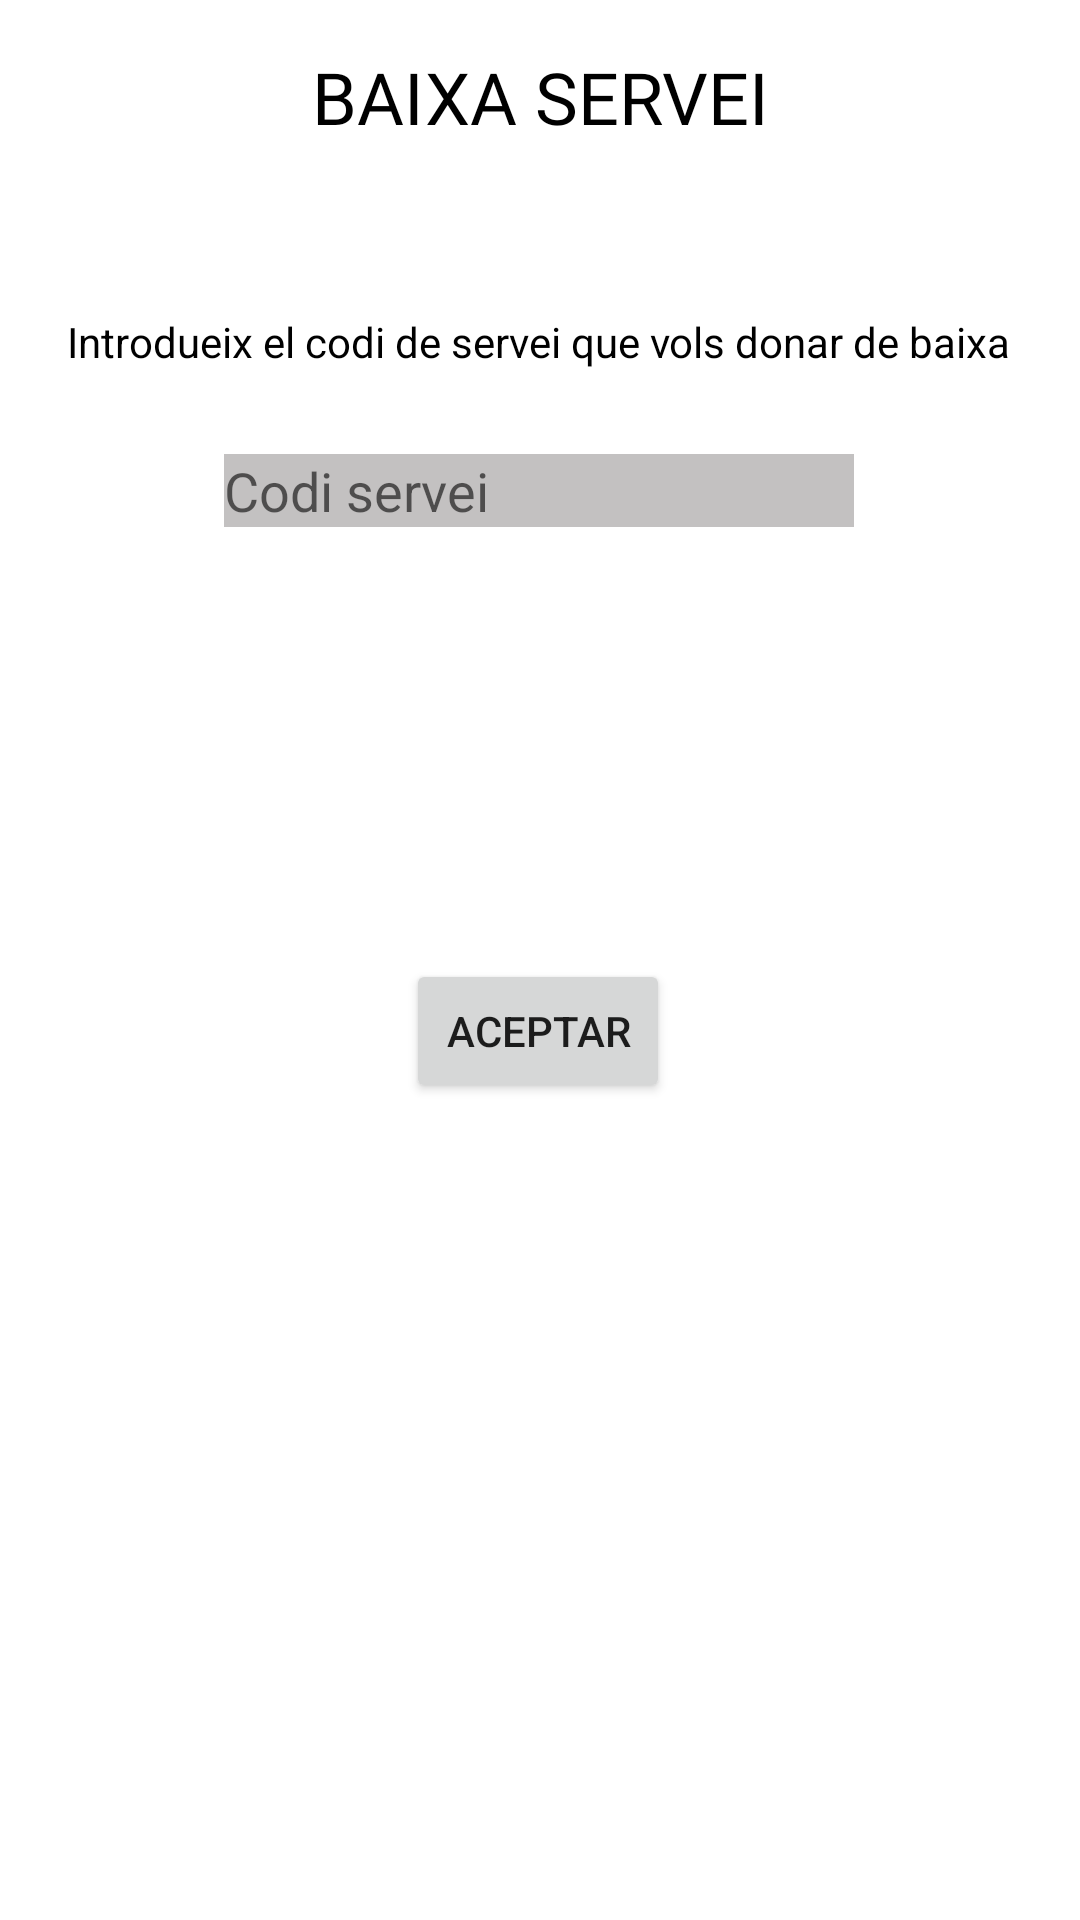

This screen was rendered from an Android layout file. Write that file and the resources it references.
<!-- AndroidManifest.xml: application theme Theme.ESchoolManagermobil -->
<!-- res/layout/fragment_frag_baixa_servei.xml -->
<?xml version="1.0" encoding="utf-8"?>
<FrameLayout xmlns:android="http://schemas.android.com/apk/res/android"
    xmlns:app="http://schemas.android.com/apk/res-auto"
    xmlns:tools="http://schemas.android.com/tools"
    android:layout_width="match_parent"
    android:layout_height="match_parent"
    tools:context=".modelo.servei.FragBaixaServei">

    <androidx.constraintlayout.widget.ConstraintLayout
        android:layout_width="match_parent"
        android:layout_height="match_parent"
        tools:layout_editor_absoluteX="8dp"
        tools:layout_editor_absoluteY="-23dp">

        <TextView
            android:id="@+id/titolBaixaServei"
            android:layout_width="wrap_content"
            android:layout_height="wrap_content"
            android:layout_marginTop="16dp"
            android:fontFamily="@font/alfa_slab_one"
            android:shadowColor="#151313"
            android:text="Baixa Servei"
            android:textAlignment="center"
            android:textAllCaps="true"
            android:textColor="@color/black"
            android:textSize="24sp"
            app:layout_constraintEnd_toEndOf="parent"
            app:layout_constraintStart_toStartOf="parent"
            app:layout_constraintTop_toTopOf="parent" />

        <TextView
            android:id="@+id/textViewInfoBaixa"
            android:layout_width="wrap_content"
            android:layout_height="wrap_content"
            android:layout_marginTop="56dp"
            android:text="Introdueix el codi de servei que vols donar de baixa"
            android:textColor="@color/black"
            app:layout_constraintEnd_toEndOf="parent"
            app:layout_constraintHorizontal_bias="0.489"
            app:layout_constraintStart_toStartOf="parent"
            app:layout_constraintTop_toBottomOf="@+id/titolBaixaServei" />

        <EditText
            android:id="@+id/editTextCodiServei"
            android:layout_width="wrap_content"
            android:layout_height="wrap_content"
            android:layout_marginTop="28dp"
            android:background="#C3C1C1"
            android:ems="10"
            android:hint="Codi servei"
            android:inputType="number"
            android:textColor="#070707"
            app:layout_constraintEnd_toEndOf="parent"
            app:layout_constraintHorizontal_bias="0.497"
            app:layout_constraintStart_toStartOf="parent"
            app:layout_constraintTop_toBottomOf="@+id/textViewInfoBaixa" />

        <Button
            android:id="@+id/buttonAceptarBaixaServei"
            android:layout_width="wrap_content"
            android:layout_height="wrap_content"
            android:layout_marginTop="144dp"
            android:text="Aceptar"
            app:layout_constraintEnd_toEndOf="parent"
            app:layout_constraintHorizontal_bias="0.498"
            app:layout_constraintStart_toStartOf="parent"
            app:layout_constraintTop_toBottomOf="@+id/editTextCodiServei" />

    </androidx.constraintlayout.widget.ConstraintLayout>
</FrameLayout>
<!-- resources referenced by this layout -->
<resources>
  <style name="Theme.ESchoolManagermobil" parent="Theme.MaterialComponents.DayNight.DarkActionBar">
          
          <item name="colorPrimary">@color/purple_500</item>
          <item name="colorPrimaryVariant">@color/purple_700</item>
          <item name="colorOnPrimary">@color/white</item>
          
          <item name="colorSecondary">@color/teal_200</item>
          <item name="colorSecondaryVariant">@color/teal_700</item>
          <item name="colorOnSecondary">@color/black</item>
          
          <item name="android:statusBarColor">?attr/colorPrimaryVariant</item>
          
      </style>
  <!-- not gathered from this repository: default colours our renderer supplied (Android Studio template values) -->
  <color name="purple_500">#FF6200EE</color>
  <color name="purple_700">#FF3700B3</color>
  <color name="teal_200">#FF03DAC5</color>
  <color name="teal_700">#FF018786</color>
  <color name="black">#FF000000</color>
  <color name="white">#FFFFFFFF</color>
</resources>
